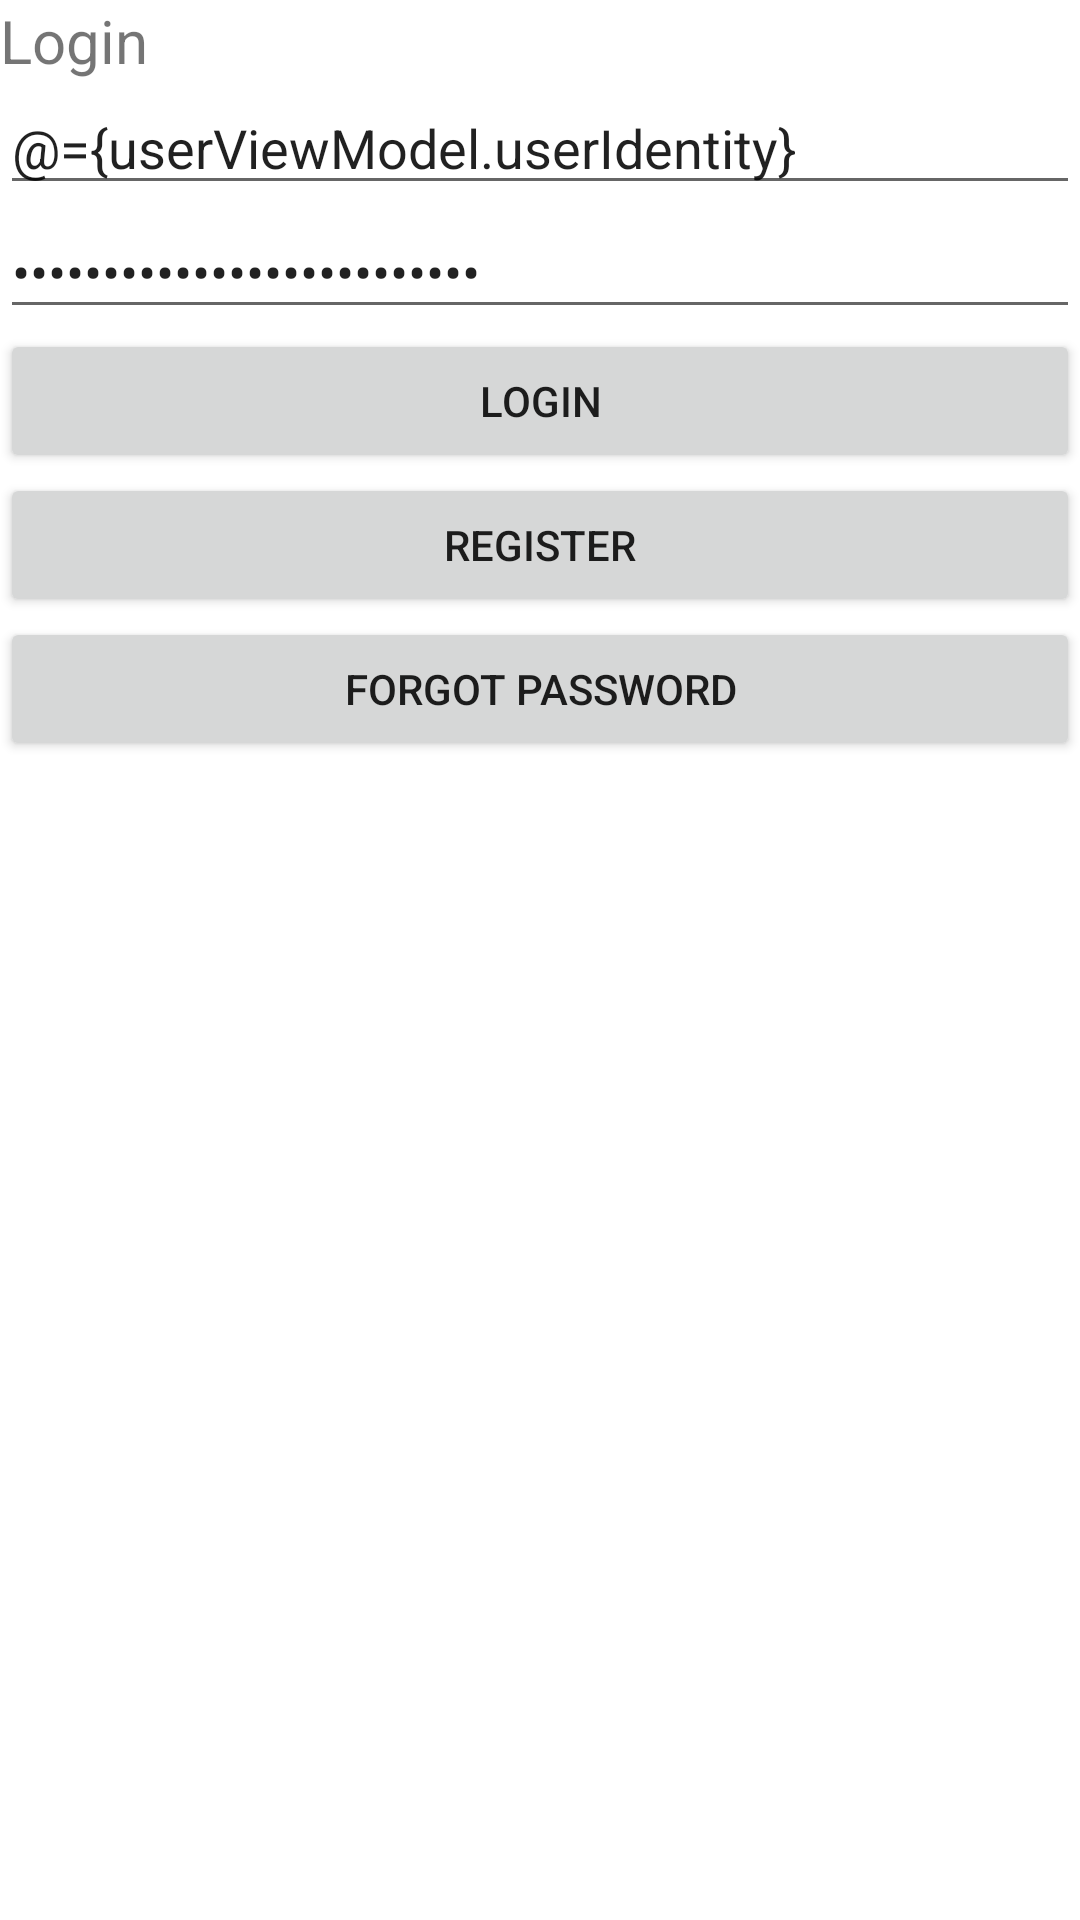

Layout XML and referenced resources for this Android screen:
<!-- AndroidManifest.xml: application theme Theme.LaptopStoreKotlin -->
<!-- res/layout/activity_login.xml -->
<?xml version="1.0" encoding="utf-8"?>
<layout xmlns:android="http://schemas.android.com/apk/res/android"
    xmlns:app="http://schemas.android.com/apk/res-auto"
    xmlns:tools="http://schemas.android.com/tools"
    tools:context=".view.user.verify.LoginActivity">

    <data>
        <variable
            name="userViewModel"
            type="com.example.laptopstorekotlin.viewmodel.user.UserViewModel" />
    </data>

    <LinearLayout
        android:layout_width="match_parent"
        android:layout_height="match_parent"
        android:orientation="vertical">

        <TextView
            android:id="@+id/textView"
            android:layout_width="match_parent"
            android:layout_height="wrap_content"
            android:text="Login"
            android:textSize="20sp" />

        <EditText
            android:id="@+id/edt_username"
            android:layout_width="match_parent"
            android:layout_height="wrap_content"
            android:ems="10"
            android:inputType="textPersonName"
            android:hint="Your username, email or phone"
            android:text="@={userViewModel.userIdentity}" />

        <EditText
            android:id="@+id/edt_password"
            android:layout_width="match_parent"
            android:layout_height="wrap_content"
            android:ems="10"
            android:inputType="textPassword"
            android:hint="Your password"
            android:text="@={userViewModel.password}"/>

        <Button
            android:id="@+id/btnLogin"
            android:layout_width="match_parent"
            android:layout_height="wrap_content"
            android:text="Login" />

        <Button
            android:id="@+id/btn_register"
            android:layout_width="match_parent"
            android:layout_height="wrap_content"
            android:text="Register" />

        <Button
            android:id="@+id/btn_forgot_pass"
            android:layout_width="match_parent"
            android:layout_height="wrap_content"
            android:text="Forgot password" />
    </LinearLayout>
</layout>
<!-- resources referenced by this layout -->
<resources>
  <style name="Theme.LaptopStoreKotlin" parent="Theme.MaterialComponents.DayNight.DarkActionBar">
          
          <item name="colorPrimary">@color/purple_500</item>
          <item name="colorPrimaryVariant">@color/purple_700</item>
          <item name="colorOnPrimary">@color/white</item>
          
          <item name="colorSecondary">@color/teal_200</item>
          <item name="colorSecondaryVariant">@color/teal_700</item>
          <item name="colorOnSecondary">@color/black</item>
          
          <item name="android:statusBarColor" tools:targetApi="l">?attr/colorPrimaryVariant</item>
          
      </style>
  <!-- not gathered from this repository: default colours our renderer supplied (Android Studio template values) -->
  <color name="purple_500">#FF6200EE</color>
  <color name="purple_700">#FF3700B3</color>
  <color name="teal_200">#FF03DAC5</color>
  <color name="teal_700">#FF018786</color>
  <color name="black">#FF000000</color>
  <color name="white">#FFFFFFFF</color>
</resources>
